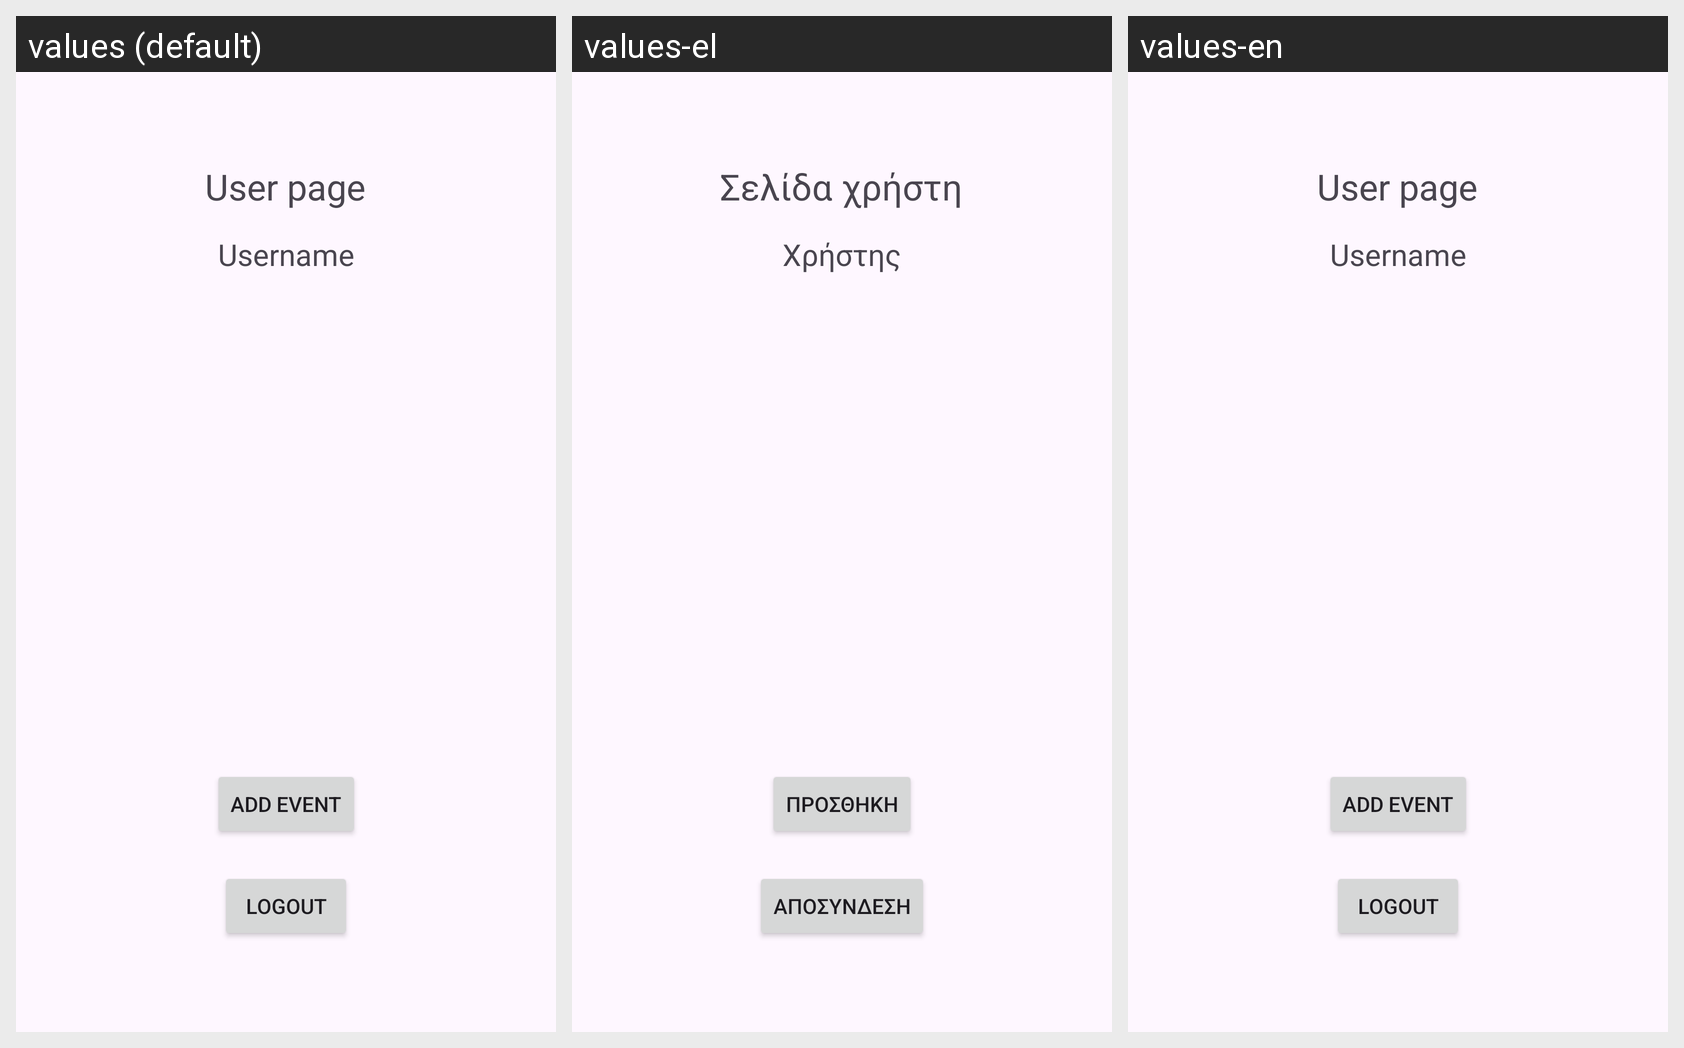

For this localized Android screen grid, give each drawn string resource with its value in every locale shown.
Android screen res/layout/activity_user.xml rendered under 3 locales, left to right: values (default), values-el, values-en. Device: Nexus 5 (rendered at 1080×1920; each locale shown at half size, 540×960, under a caption strip naming it); theme Theme.Android_Teliki_v2.
Strings drawn on this screen, with the default value and each locale's value (text and hints the layout hard-codes, and strings that could not be matched under every locale, appear in the picture but are not listed):

usp
  values: User page
  values-el: Σελίδα χρήστη
  values-en: User page

usn
  values: Username
  values-el: Χρήστης
  values-en: Username

lout
  values: Logout
  values-el: Αποσύνδεση
  values-en: Logout

aev
  values: Add event
  values-el: Προσθήκη
  values-en: Add event
